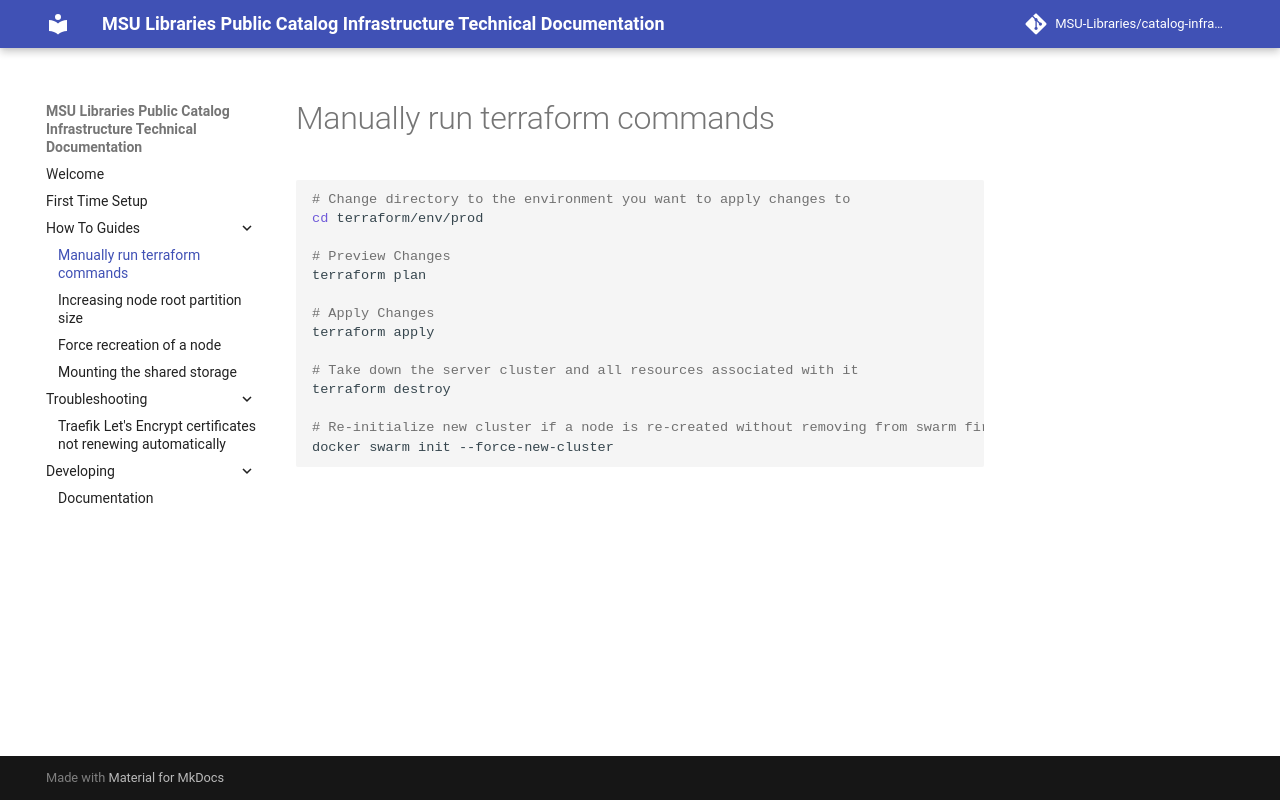

repository: MSU-Libraries/catalog-infrastructure · page: mannually-run-terraform-commands/index.html · generator: mkdocs

# Manually run terraform commands

```bash
# Change directory to the environment you want to apply changes to
cd terraform/env/prod

# Preview Changes
terraform plan

# Apply Changes
terraform apply

# Take down the server cluster and all resources associated with it
terraform destroy

# Re-initialize new cluster if a node is re-created without removing from swarm first
docker swarm init --force-new-cluster 
```
